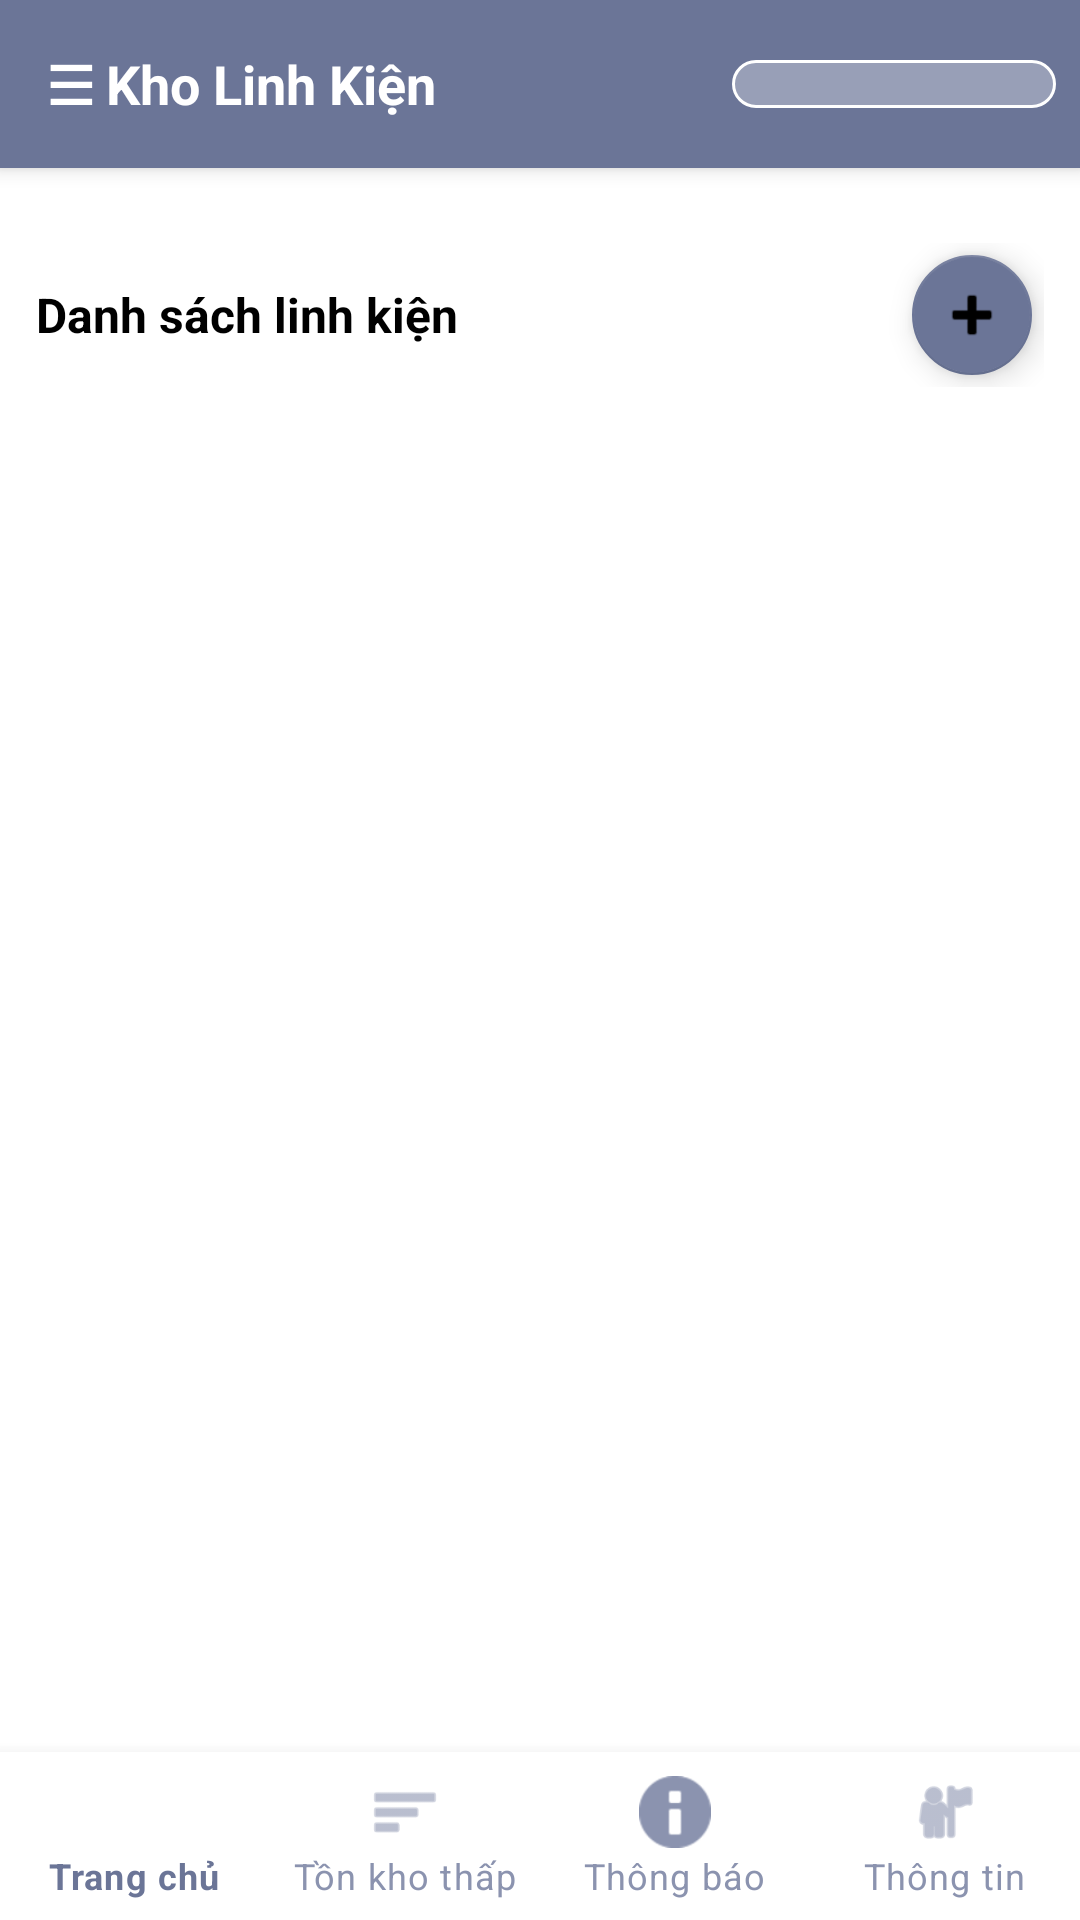

Here is an Android app screen rendered from its layout file. Give the layout XML and the strings, colors and styles it references.
<!-- AndroidManifest.xml: application theme Theme.mad2 -->
<!-- res/layout/activity_main.xml -->
<?xml version="1.0" encoding="utf-8"?>
<androidx.coordinatorlayout.widget.CoordinatorLayout xmlns:android="http://schemas.android.com/apk/res/android"
    xmlns:app="http://schemas.android.com/apk/res-auto"
    android:layout_width="match_parent"
    android:layout_height="match_parent">

    <com.google.android.material.appbar.AppBarLayout
        android:layout_width="match_parent"
        android:layout_height="wrap_content">

        <androidx.appcompat.widget.Toolbar
            android:id="@+id/toolbar"
            android:layout_width="match_parent"
            android:layout_height="?attr/actionBarSize"
            android:background="@color/purple_500">

            <RelativeLayout
                android:layout_width="match_parent"
                android:layout_height="match_parent">

                <TextView
                    android:id="@+id/toolbar_title"
                    android:layout_width="wrap_content"
                    android:layout_height="wrap_content"
                    android:layout_centerVertical="true"
                    android:layout_alignParentStart="true"
                    android:text="☰ Kho Linh Kiện"
                    android:textColor="@android:color/white"
                    android:textSize="18sp"
                    android:textStyle="bold" />

                <Spinner
                    android:id="@+id/toolbar_spinner"
                    android:layout_width="108dp"
                    android:layout_height="wrap_content"
                    android:layout_alignParentEnd="true"
                    android:layout_centerVertical="true"
                    android:layout_marginEnd="8dp"
                    android:background="@drawable/spinner_toolbar_bg"
                    android:popupBackground="@android:color/white"
                    android:textColor="@android:color/white" />

            </RelativeLayout>

        </androidx.appcompat.widget.Toolbar>

    </com.google.android.material.appbar.AppBarLayout>

    <LinearLayout
        android:layout_width="match_parent"
        android:layout_height="match_parent"
        android:orientation="vertical"
        app:layout_behavior="@string/appbar_scrolling_view_behavior">

        
        <LinearLayout
            android:id="@+id/topBarLayout"
            android:layout_width="match_parent"
            android:layout_height="wrap_content"
            android:orientation="vertical"
            android:padding="12dp">

            
            <RelativeLayout
                android:layout_width="match_parent"
                android:layout_height="wrap_content"
                android:layout_marginBottom="8dp">

                <TextView
                    android:id="@+id/tvNotificationBadge"
                    android:layout_width="18dp"
                    android:layout_height="18dp"
                    android:layout_alignParentEnd="true"
                    android:background="@drawable/badge_background"
                    android:gravity="center"
                    android:text="3"
                    android:textColor="@android:color/white"
                    android:textSize="10sp"
                    android:visibility="gone" />
            </RelativeLayout>

            
            <RelativeLayout
                android:layout_width="match_parent"
                android:layout_height="wrap_content"
                android:layout_marginTop="5dp">

                <TextView
                    android:layout_width="wrap_content"
                    android:layout_height="wrap_content"
                    android:layout_alignParentStart="true"
                    android:layout_centerVertical="true"
                    android:text="Danh sách linh kiện"
                    android:textColor="@android:color/black"
                    android:textSize="16sp"
                    android:textStyle="bold" />

                <com.google.android.material.floatingactionbutton.FloatingActionButton
                    android:id="@+id/fabAdd"
                    android:layout_width="wrap_content"
                    android:layout_height="wrap_content"
                    android:layout_alignParentEnd="true"
                    android:layout_centerVertical="true"
                    android:src="@android:drawable/ic_input_add"
                    app:backgroundTint="@color/purple_500"
                    app:fabSize="mini" />  

            </RelativeLayout>

        </LinearLayout>

        
        <androidx.recyclerview.widget.RecyclerView
            android:id="@+id/recyclerView"
            android:layout_width="match_parent"
            android:layout_height="0dp"
            android:layout_weight="4"
            android:padding="8dp" />

        









        <com.google.android.material.bottomnavigation.BottomNavigationView
            android:id="@+id/bottomNavigation"
            android:layout_width="match_parent"
            android:layout_height="wrap_content"
            android:background="@color/white"
            app:itemIconTint="@drawable/bottom_nav_color"
            app:itemTextColor="@drawable/bottom_nav_color"
            app:menu="@menu/bottom_nav_menu"
            app:labelVisibilityMode="labeled" />  

    </LinearLayout>

</androidx.coordinatorlayout.widget.CoordinatorLayout>
<!-- resources referenced by this layout -->
<resources>
  <color name="purple_500">#6B7597</color>
  <color name="white">#FFFFFFFF</color>
  <!-- drawable badge_background (drawable) -->
  <?xml version="1.0" encoding="utf-8"?>
  <shape xmlns:android="http://schemas.android.com/apk/res/android"
      android:shape="oval">
      <solid android:color="#FF0000" />
      <stroke
          android:width="1dp"
          android:color="@android:color/white" />
      <size
          android:width="18dp"
          android:height="18dp" />
  </shape>
  <!-- drawable bottom_nav_color (drawable-v24) -->
  <?xml version="1.0" encoding="utf-8"?>
  <selector xmlns:android="http://schemas.android.com/apk/res/android">
  
  
  
  
      <item android:state_checked="true" android:color="@color/purple_200" />
  
      <item android:state_checked="false" android:color="@color/purple_700" />
  </selector>
  <!-- drawable spinner_toolbar_bg (drawable) -->
  <?xml version="1.0" encoding="utf-8"?>
  <shape xmlns:android="http://schemas.android.com/apk/res/android">
      <solid android:color="#4DFFFFFF" />
      <corners android:radius="20dp" />
      <stroke
          android:width="1dp"
          android:color="#FFFFFF" />
      <padding
          android:left="12dp"
          android:right="12dp"
          android:top="8dp"
          android:bottom="8dp" />
  </shape>
  <style name="Theme.mad2" parent="Theme.MaterialComponents.DayNight.NoActionBar">
          
          <item name="colorPrimary">@color/purple_500</item>
          <item name="colorPrimaryVariant">@color/purple_700</item>
          <item name="colorOnPrimary">@color/white</item>
          
          <item name="colorSecondary">@color/teal_200</item>
          <item name="colorSecondaryVariant">@color/teal_700</item>
          <item name="colorOnSecondary">@color/black</item>
          
          <item name="android:statusBarColor" tools:targetApi="l">?attr/colorPrimaryVariant</item>
          
      </style>
  <color name="purple_200">#6B7597</color>
  <color name="purple_700">#8B93AF</color>
  <color name="teal_200">#FF03DAC5</color>
  <color name="teal_700">#FF018786</color>
  <color name="black">#FF000000</color>
</resources>
